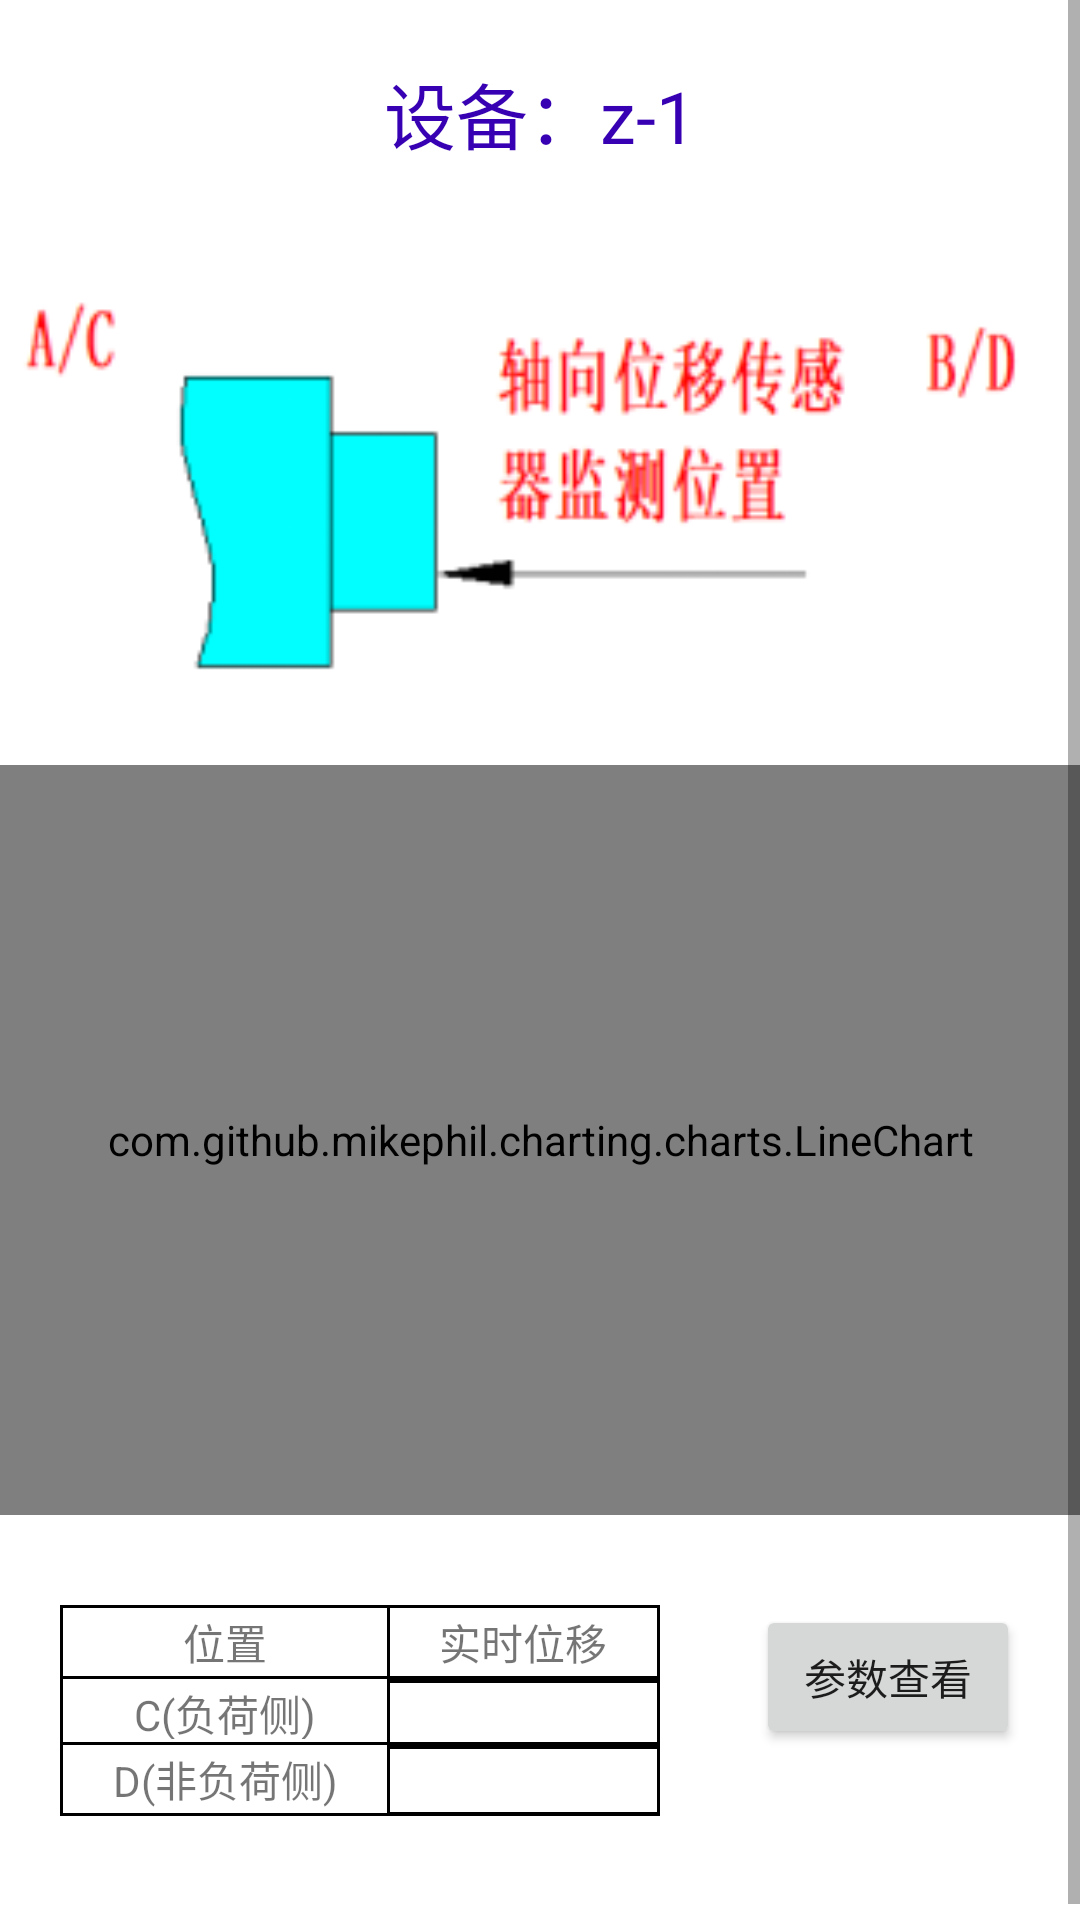

This screen was rendered from an Android layout file. Write that file and the resources it references.
<!-- AndroidManifest.xml: application theme Theme.Zwyuser -->
<!-- res/layout/fragment_bearing_bush_monitor2.xml -->
<?xml version="1.0" encoding="utf-8"?>
<layout xmlns:android="http://schemas.android.com/apk/res/android"
    xmlns:tools="http://schemas.android.com/tools">

    <data>

    </data>
<FrameLayout
    android:layout_width="match_parent"
    android:layout_height="match_parent"
    tools:context=".monitor.BearingBushMonitor2">
    <ScrollView
        android:layout_width="match_parent"
        android:layout_height="match_parent">
        <LinearLayout
            android:layout_width="match_parent"
            android:layout_height="match_parent"
            android:orientation="vertical">
            <TextView
                android:id="@+id/device_name"
                android:layout_marginTop="20dp"
                android:layout_width="match_parent"
                android:layout_height="wrap_content"
                android:gravity="center"
                android:text="设备：z-1"
                android:textColor="@color/purple_700"
                android:textSize="24sp" />
            <ImageView
                android:layout_width="match_parent"
                android:layout_height="200dp"
                android:src="@drawable/pic2"/>
            <com.github.mikephil.charting.charts.LineChart
                android:id="@+id/monitor2"
                android:layout_width="match_parent"
                android:layout_height="250dp" />
            <RelativeLayout
                android:layout_marginTop="30dp"
                android:layout_marginBottom="40dp"
                android:layout_width="match_parent"
                android:layout_height="wrap_content">
                <TableLayout
                    android:layout_centerVertical="true"
                    android:id="@+id/table"
                    android:layout_marginLeft="20dp"
                    android:background="#000000"
                    android:layout_width="200dp"
                    android:layout_height="wrap_content"
                    android:padding="1dp"
                    android:layout_marginStart="20dp">
                    <TableRow android:layout_gravity="center"
                        android:background="#000000"
                        android:layout_marginBottom="1dp"
                        android:layout_height="wrap_content"
                        android:layout_width="200dp">
                        <TextView android:layout_weight="1"
                            android:gravity="center"
                            android:padding="1dp"
                            android:background="#ffffff"
                            android:layout_marginRight="1dp"
                            android:layout_height="wrap_content"
                            android:text="@string/position">
                        </TextView>
                        <TextView android:layout_weight="1"
                            android:padding="1dp"
                            android:background="#ffffff"
                            android:gravity="center"
                            android:layout_height="wrap_content"
                            android:text="@string/real_time_displacement">
                        </TextView>
                    </TableRow>
                    <TableRow android:layout_gravity="center"
                        android:background="#000000"
                        android:layout_marginBottom="1dp"
                        android:layout_height="wrap_content"
                        android:layout_width="200dp">

                        <TextView
                            android:layout_height="match_parent"
                            android:layout_marginRight="1dp"
                            android:layout_weight="1"
                            android:background="#ffffff"
                            android:gravity="center"
                            android:padding="1dp"
                            android:text="@string/c_side"/>

                        <TextView
                            android:id="@+id/displacementC"
                            android:layout_weight="1"
                            android:background="#ffffff"
                            android:gravity="center"
                            android:padding="1dp">
                        </TextView>
                    </TableRow>
                    <TableRow android:layout_gravity="center"
                        android:background="#000000"
                        android:layout_height="wrap_content"
                        android:layout_width="200dp">
                        <TextView android:layout_weight="1"
                            android:gravity="center"
                            android:padding="1dp"
                            android:background="#ffffff"
                            android:layout_marginRight="1dp"
                            android:layout_height="wrap_content"
                            android:text="@string/d_side">
                        </TextView>
                        <TextView android:layout_weight="1"
                            android:id="@+id/displacementD"
                            android:padding="1dp"
                            android:background="#ffffff"
                            android:gravity="center"
                            android:layout_height="wrap_content">
                        </TextView>
                    </TableRow>
                </TableLayout>
                <Button
                    android:id="@+id/modify_arg"
                    android:layout_marginRight="20dp"
                    android:layout_alignParentRight="true"
                    android:layout_width="wrap_content"
                    android:layout_height="wrap_content"
                    android:text="@string/check_arg"
                    android:layout_marginEnd="20dp"
                    android:layout_alignParentEnd="true" />
            </RelativeLayout>
        </LinearLayout>
    </ScrollView>

</FrameLayout>
</layout>
<!-- resources referenced by this layout -->
<resources>
  <color name="purple_700">#FF3700B3</color>
  <!-- drawable pic2: png bitmap (drawable, 10466 bytes) -->
  <string name="c_side">C(负荷侧)</string>
  <string name="check_arg">参数查看</string>
  <string name="d_side">D(非负荷侧)</string>
  <string name="position">位置</string>
  <string name="real_time_displacement">实时位移</string>
  <style name="Theme.Zwyuser" parent="Theme.MaterialComponents.DayNight.NoActionBar">
          
          <item name="colorPrimary">@color/purple_500</item>
          <item name="colorPrimaryVariant">@color/purple_700</item>
          <item name="colorOnPrimary">@color/white</item>
          
          <item name="colorSecondary">@color/teal_200</item>
          <item name="colorSecondaryVariant">@color/teal_700</item>
          <item name="colorOnSecondary">@color/black</item>
          
          <item name="android:statusBarColor" tools:targetApi="l">?attr/colorPrimaryVariant</item>
          
      </style>
  <color name="purple_500">#FF6200EE</color>
  <color name="white">#FFFFFFFF</color>
  <color name="teal_200">#FF03DAC5</color>
  <color name="teal_700">#FF018786</color>
  <color name="black">#FF000000</color>
</resources>
